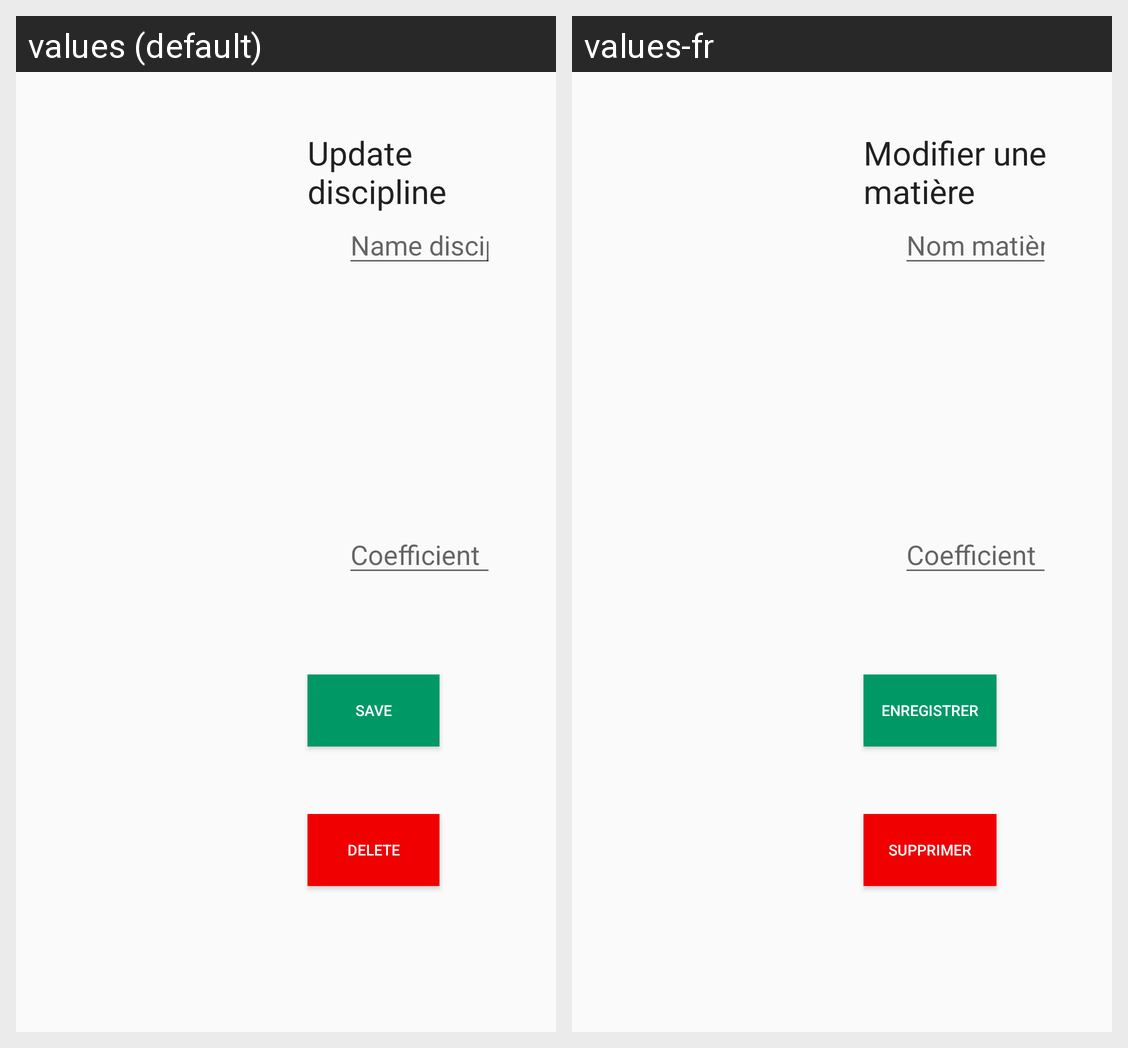

The same Android screen rendered under two of its app's locales, left to right. List the strings drawn on it with the default value and each locale's translation.
Android screen res/layout/fragment_formmodifmatierefragment.xml rendered under 2 locales, left to right: values (default), values-fr. Device: Nexus 5 (rendered at 1080×1920; each locale shown at half size, 540×960, under a caption strip naming it); theme AppTheme.
Strings drawn on this screen, with the default value and each locale's value (text and hints the layout hard-codes, and strings that could not be matched under every locale, appear in the picture but are not listed):

name_matiere
  values: Name discipline
  values-fr: Nom matière

title_table_update_coef
  values: Coefficient
  values-fr: Coefficient

save
  values: Save
  values-fr: Enregistrer

delete
  values: Delete
  values-fr: Supprimer

update_matiere
  values: Update discipline
  values-fr: Modifier une matière
